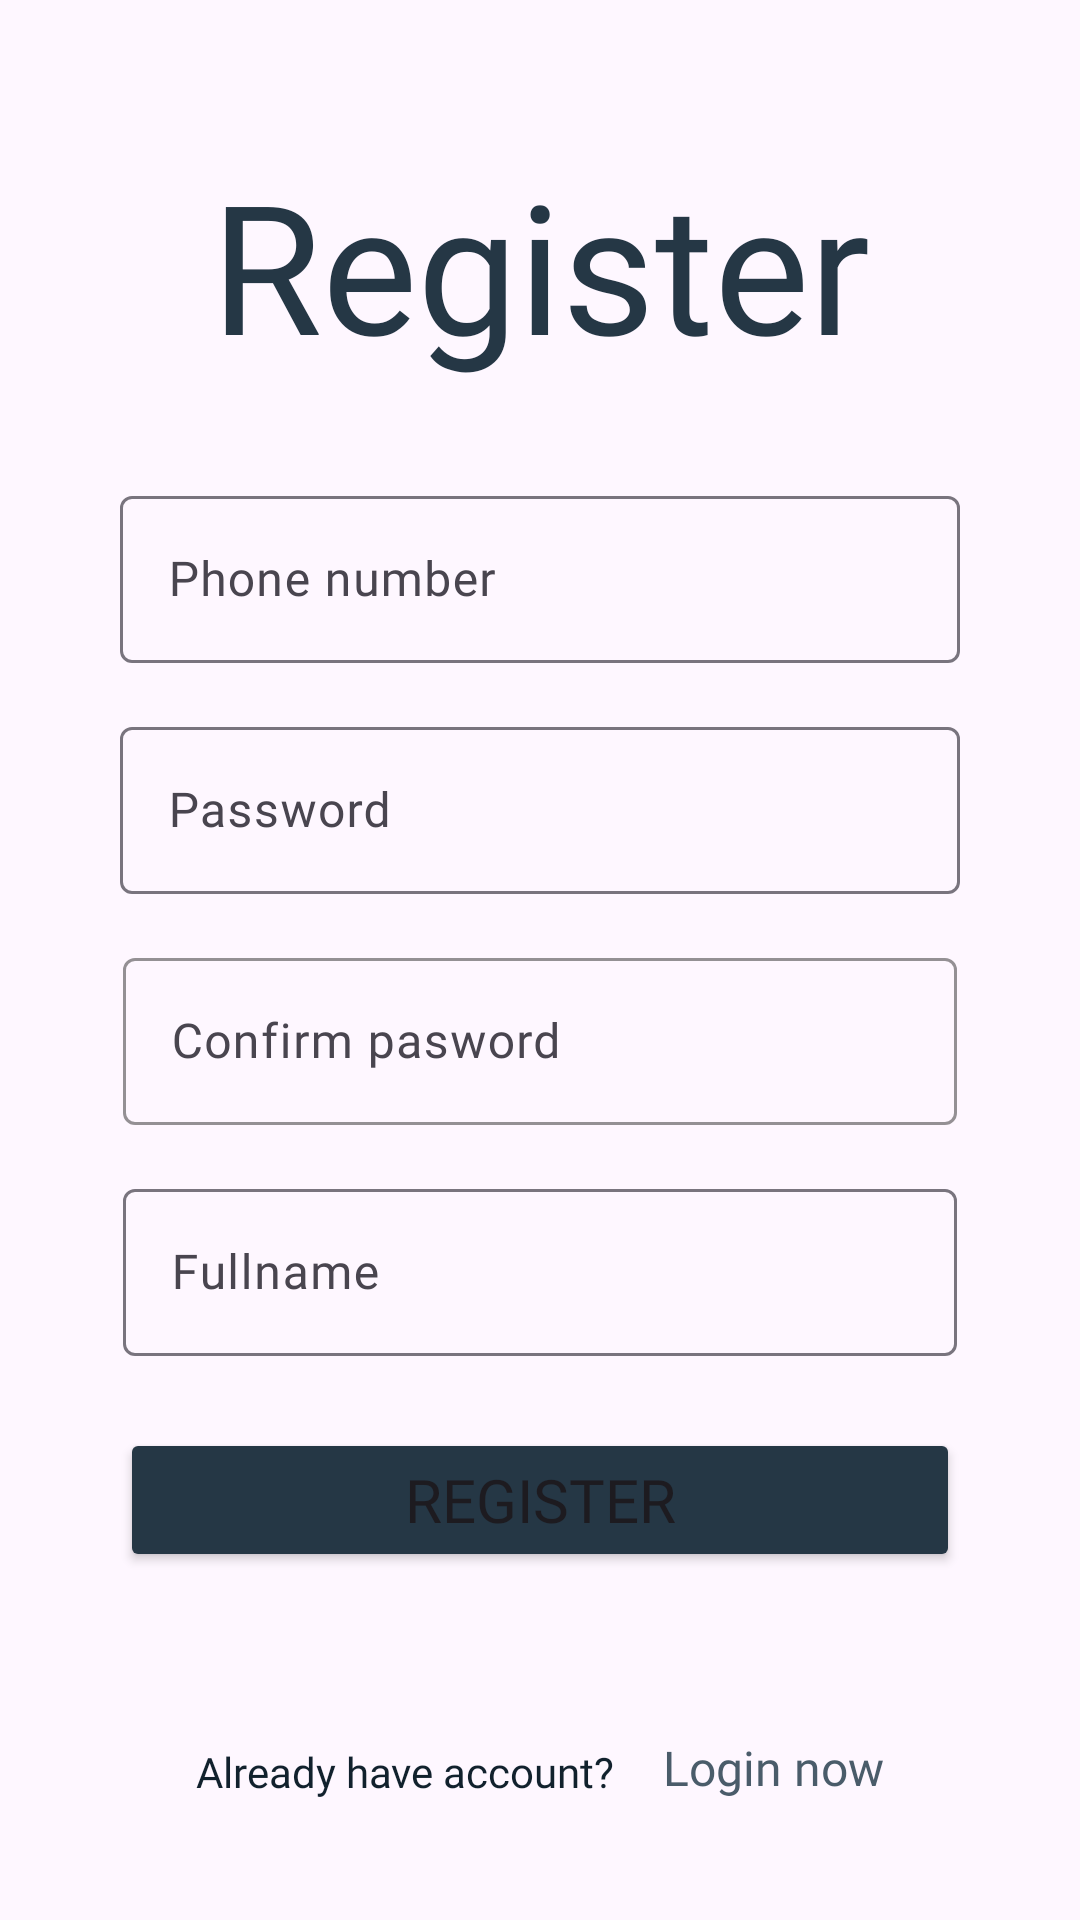

Produce the Android XML layout that renders to this screen, including the resource entries it uses.
<!-- AndroidManifest.xml: application theme Theme.BookingField -->
<!-- res/layout/activity_register.xml -->
<?xml version="1.0" encoding="utf-8"?>
<androidx.constraintlayout.widget.ConstraintLayout xmlns:android="http://schemas.android.com/apk/res/android"
    xmlns:app="http://schemas.android.com/apk/res-auto"
    xmlns:tools="http://schemas.android.com/tools"
    android:id="@+id/register"
    android:layout_width="match_parent"
    android:layout_height="match_parent">

    <androidx.constraintlayout.widget.Guideline
        android:id="@+id/left"
        android:layout_width="wrap_content"
        android:layout_height="wrap_content"
        android:orientation="vertical"
        app:layout_constraintGuide_begin="40dp" />

    <androidx.constraintlayout.widget.Guideline
        android:id="@+id/right"
        android:layout_width="wrap_content"
        android:layout_height="wrap_content"
        android:orientation="vertical"
        app:layout_constraintGuide_end="40dp" />

    <androidx.constraintlayout.widget.Guideline
        android:id="@+id/top"
        android:layout_width="wrap_content"
        android:layout_height="wrap_content"
        android:orientation="horizontal"
        app:layout_constraintGuide_begin="40dp" />

    <androidx.constraintlayout.widget.Guideline
        android:id="@+id/bot"
        android:layout_width="wrap_content"
        android:layout_height="wrap_content"
        android:orientation="horizontal"
        app:layout_constraintGuide_end="40dp" />

    <TextView
        android:id="@+id/heading"
        android:layout_width="wrap_content"
        android:layout_height="wrap_content"
        android:layout_marginTop="8dp"
        android:fontFamily="@font/agbalumo"
        android:text="Register"
        android:textColor="@color/primary"
        android:textSize="60sp"
        app:layout_constraintEnd_toEndOf="@id/right"
        app:layout_constraintStart_toStartOf="@id/left"
        app:layout_constraintTop_toTopOf="@id/top" />

    <com.google.android.material.textfield.TextInputLayout
        android:id="@+id/Phone"
        android:layout_width="0dp"
        android:layout_height="wrap_content"
        android:layout_marginTop="112dp"
        app:layout_constraintEnd_toEndOf="@id/right"
        app:layout_constraintStart_toStartOf="@id/left"
        app:layout_constraintTop_toEndOf="@id/heading"
        app:layout_constraintTop_toTopOf="@id/heading">

        <com.google.android.material.textfield.TextInputEditText
            android:layout_width="match_parent"
            android:layout_height="wrap_content"
            android:backgroundTint="@color/white"
            android:fontFamily="@font/agbalumo"
            android:foregroundTint="@color/primary"
            android:hint="Phone number"
            android:inputType="phone"
            android:textColor="@color/primary" />
    </com.google.android.material.textfield.TextInputLayout>

    <com.google.android.material.textfield.TextInputLayout
        android:id="@+id/pass"
        android:layout_width="0dp"
        android:layout_height="wrap_content"
        android:layout_marginTop="16dp"
        app:layout_constraintEnd_toEndOf="@id/right"
        app:layout_constraintStart_toStartOf="@id/left"
        app:layout_constraintTop_toBottomOf="@+id/Phone">

        <com.google.android.material.textfield.TextInputEditText
            android:layout_width="match_parent"
            android:layout_height="wrap_content"
            android:fontFamily="@font/agbalumo"
            android:hint="Password"
            android:inputType="textPassword"
            android:textColor="@color/primary" />
    </com.google.android.material.textfield.TextInputLayout>

    <com.google.android.material.textfield.TextInputLayout
        android:id="@+id/confirm"
        android:layout_width="0dp"
        android:layout_height="wrap_content"
        android:layout_marginStart="1dp"
        android:layout_marginTop="16dp"
        android:layout_marginEnd="1dp"
        app:boxStrokeColor="#00FFFFFF"
        app:layout_constraintEnd_toEndOf="@id/right"
        app:layout_constraintStart_toStartOf="@id/left"
        app:layout_constraintTop_toBottomOf="@+id/pass">

        <com.google.android.material.textfield.TextInputEditText
            android:layout_width="match_parent"
            android:layout_height="wrap_content"
            android:backgroundTint="@color/light"
            android:fontFamily="@font/agbalumo"
            android:hint="Confirm pasword"
            android:inputType="textPassword"
            android:textColor="@color/primary" />
    </com.google.android.material.textfield.TextInputLayout>

    <com.google.android.material.textfield.TextInputLayout
        android:id="@+id/name"
        android:layout_width="0dp"
        android:layout_height="wrap_content"
        android:layout_marginStart="1dp"
        android:layout_marginTop="16dp"
        android:layout_marginEnd="1dp"
        app:layout_constraintEnd_toEndOf="@id/right"
        app:layout_constraintStart_toStartOf="@id/left"
        app:layout_constraintTop_toBottomOf="@+id/confirm">

        <com.google.android.material.textfield.TextInputEditText
            android:layout_width="match_parent"
            android:layout_height="wrap_content"
            android:fontFamily="@font/agbalumo"
            android:hint="Fullname"
            android:textColor="@color/primary" />
    </com.google.android.material.textfield.TextInputLayout>

    <Button
        android:id="@+id/btnRegister"
        android:layout_width="0dp"
        android:layout_height="wrap_content"
        android:layout_marginTop="24dp"
        android:backgroundTint="@color/primary"
        android:fontFamily="@font/agbalumo"
        android:text="Register"
        android:textSize="20sp"
        app:layout_constraintEnd_toEndOf="@id/right"
        app:layout_constraintStart_toStartOf="@id/left"
        app:layout_constraintTop_toBottomOf="@+id/name" />

    <TextView
        android:id="@+id/footer"
        android:layout_width="wrap_content"
        android:layout_height="wrap_content"
        android:fontFamily="@font/agbalumo"
        android:text="Already have account?"
        android:textColor="@color/default_dark"
        android:textSize="14sp"
        app:layout_constraintBottom_toBottomOf="@id/bot"
        app:layout_constraintEnd_toStartOf="@+id/loginLink"
        app:layout_constraintHorizontal_bias="0.5"
        app:layout_constraintHorizontal_chainStyle="packed"
        app:layout_constraintStart_toStartOf="@id/left" />

    <TextView
        android:id="@+id/loginLink"
        android:layout_width="wrap_content"
        android:layout_height="wrap_content"
        android:layout_marginStart="16dp"
        android:clickable="true"
        android:fontFamily="@font/agbalumo"
        android:text="Login now"
        android:textColor="@color/secondary"
        android:textSize="16sp"
        app:layout_constraintBottom_toBottomOf="@id/bot"
        app:layout_constraintEnd_toEndOf="@id/right"
        app:layout_constraintHorizontal_bias="0.5"
        app:layout_constraintStart_toEndOf="@+id/footer" />

</androidx.constraintlayout.widget.ConstraintLayout>
<!-- resources referenced by this layout -->
<resources>
  <color name="default_dark">#FF11212D</color>
  <color name="light">#FFCCD0CF</color>
  <color name="primary">#FF253745</color>
  <color name="secondary">#FF4A5C6A</color>
  <color name="white">#FFFFFFFF</color>
  <style name="Theme.BookingField" parent="Base.Theme.BookingField" />
  <style name="Base.Theme.BookingField" parent="Theme.Material3.DayNight.NoActionBar">
          
          
      </style>
</resources>
